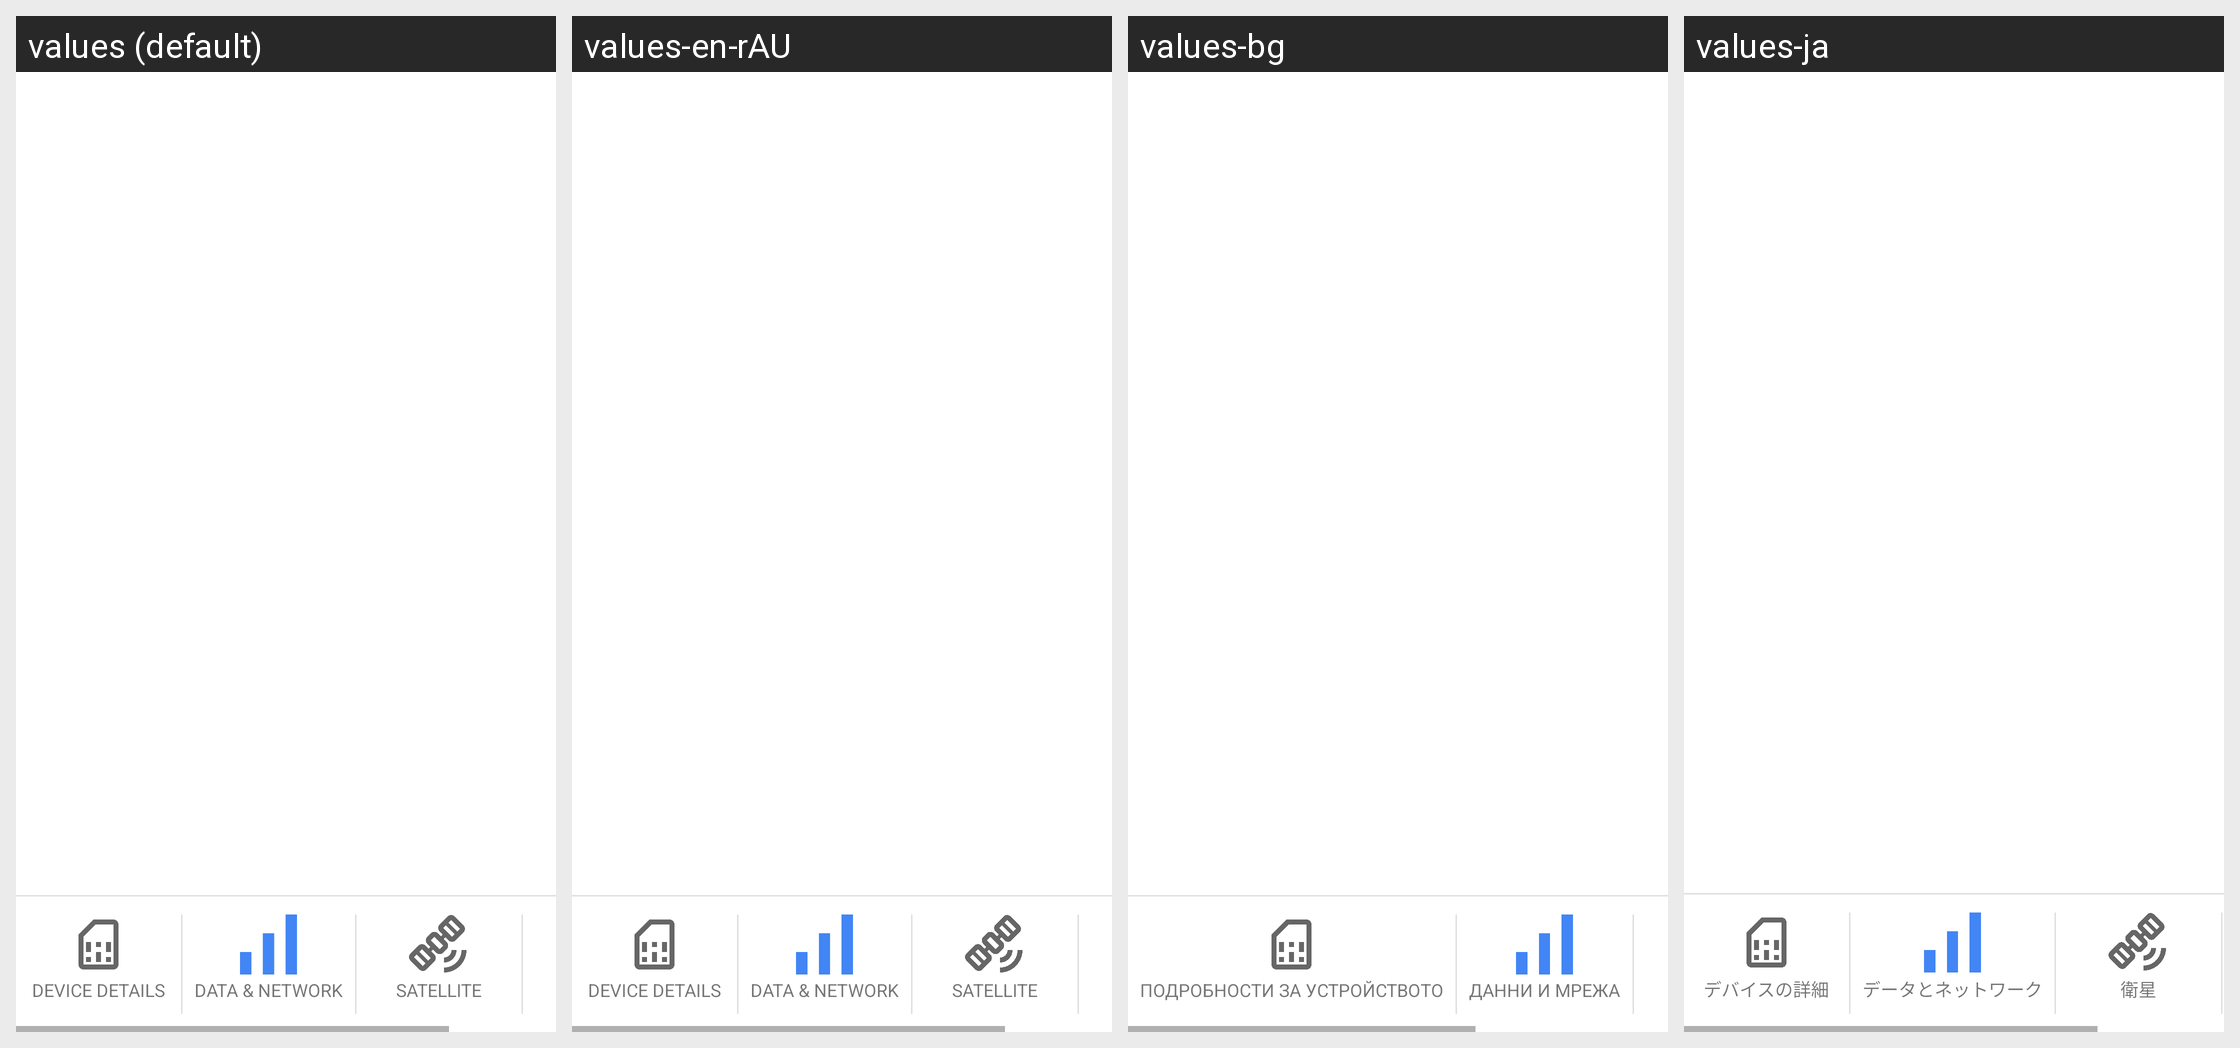

Strings drawn on this Android screen and how each of the app's shown locales translates them:
Android screen res/layout/phone_information_v2.xml rendered under 4 locales, left to right: values (default), values-en-rAU, values-bg, values-ja. Device: Nexus 5 (rendered at 1080×1920; each locale shown at half size, 540×960, under a caption strip naming it); theme Theme.MaterialComponents.DayNight.NoActionBar.
Other locales in the repository, not shown: values-af, values-am, values-ar, values-as, values-as-rIN, values-ast-rES, values-az, values-az-rAZ, values-be, values-be-rBY, values-bn, values-bn-rBD, values-bs, values-bs-rBA, values-ca, values-cs, values-cy, values-da, values-de, values-el, values-en-rCA, values-en-rGB, values-en-rIN, values-en-rXC, values-eo, values-es, values-es-rMX, values-es-rUS, values-et, values-et-rEE, values-eu, values-eu-rES, values-fa, values-fi, values-fr, values-fr-rCA, values-fur-rIT, values-fy-rNL, values-gd, values-gl, values-gl-rES, values-gu, values-gu-rIN, values-hi, values-hr, values-hu, values-hy, values-hy-rAM, values-in, values-is, values-is-rIS, values-it, values-iw, values-ka, values-ka-rGE, values-kab-rDZ, values-kk, values-kk-rKZ, values-km, values-km-rKH, values-kn, values-kn-rIN, values-ko, values-ku, values-ky, values-ky-rKG, values-lb, values-lo, values-lo-rLA, values-lt, values-lu, values-lv, values-mk, values-mk-rMK, values-ml, values-ml-rIN, values-mn, values-mn-rMN, values-mr, values-mr-rIN, values-ms, values-ms-rMY, values-my, values-my-rMM, values-nb, values-ne, values-ne-rNP, values-nl, values-or, values-or-rIN, values-pa, values-pa-rIN, values-pl, values-pt, values-pt-rBR, values-pt-rPT, values-ro, values-ru, values-sc-rIT, values-si, values-si-rLK, values-sk, values-sl, values-sq, values-sq-rAL, values-sr, values-sv, values-sw, values-ta, values-ta-rIN, values-te, values-te-rIN, values-th, values-tl, values-tr, values-ug, values-uk, values-ur, values-ur-rPK, values-uz, values-uz-rUZ, values-vi, values-zh-rCN, values-zh-rHK, values-zh-rTW, values-zu.
Strings drawn on this screen, with the default value and each locale's value (text and hints the layout hard-codes, and strings that could not be matched under every locale, appear in the picture but are not listed):

tab_title_device_details
  values: DEVICE DETAILS
  values-en-rAU: DEVICE DETAILS  [not translated; the default value is used]
  values-bg: ПОДРОБНОСТИ ЗА УСТРОЙСТВОТО
  values-ja: デバイスの詳細

tab_title_data_network
  values: DATA & NETWORK
  values-en-rAU: DATA & NETWORK  [not translated; the default value is used]
  values-bg: ДАННИ И МРЕЖА
  values-ja: データとネットワーク
